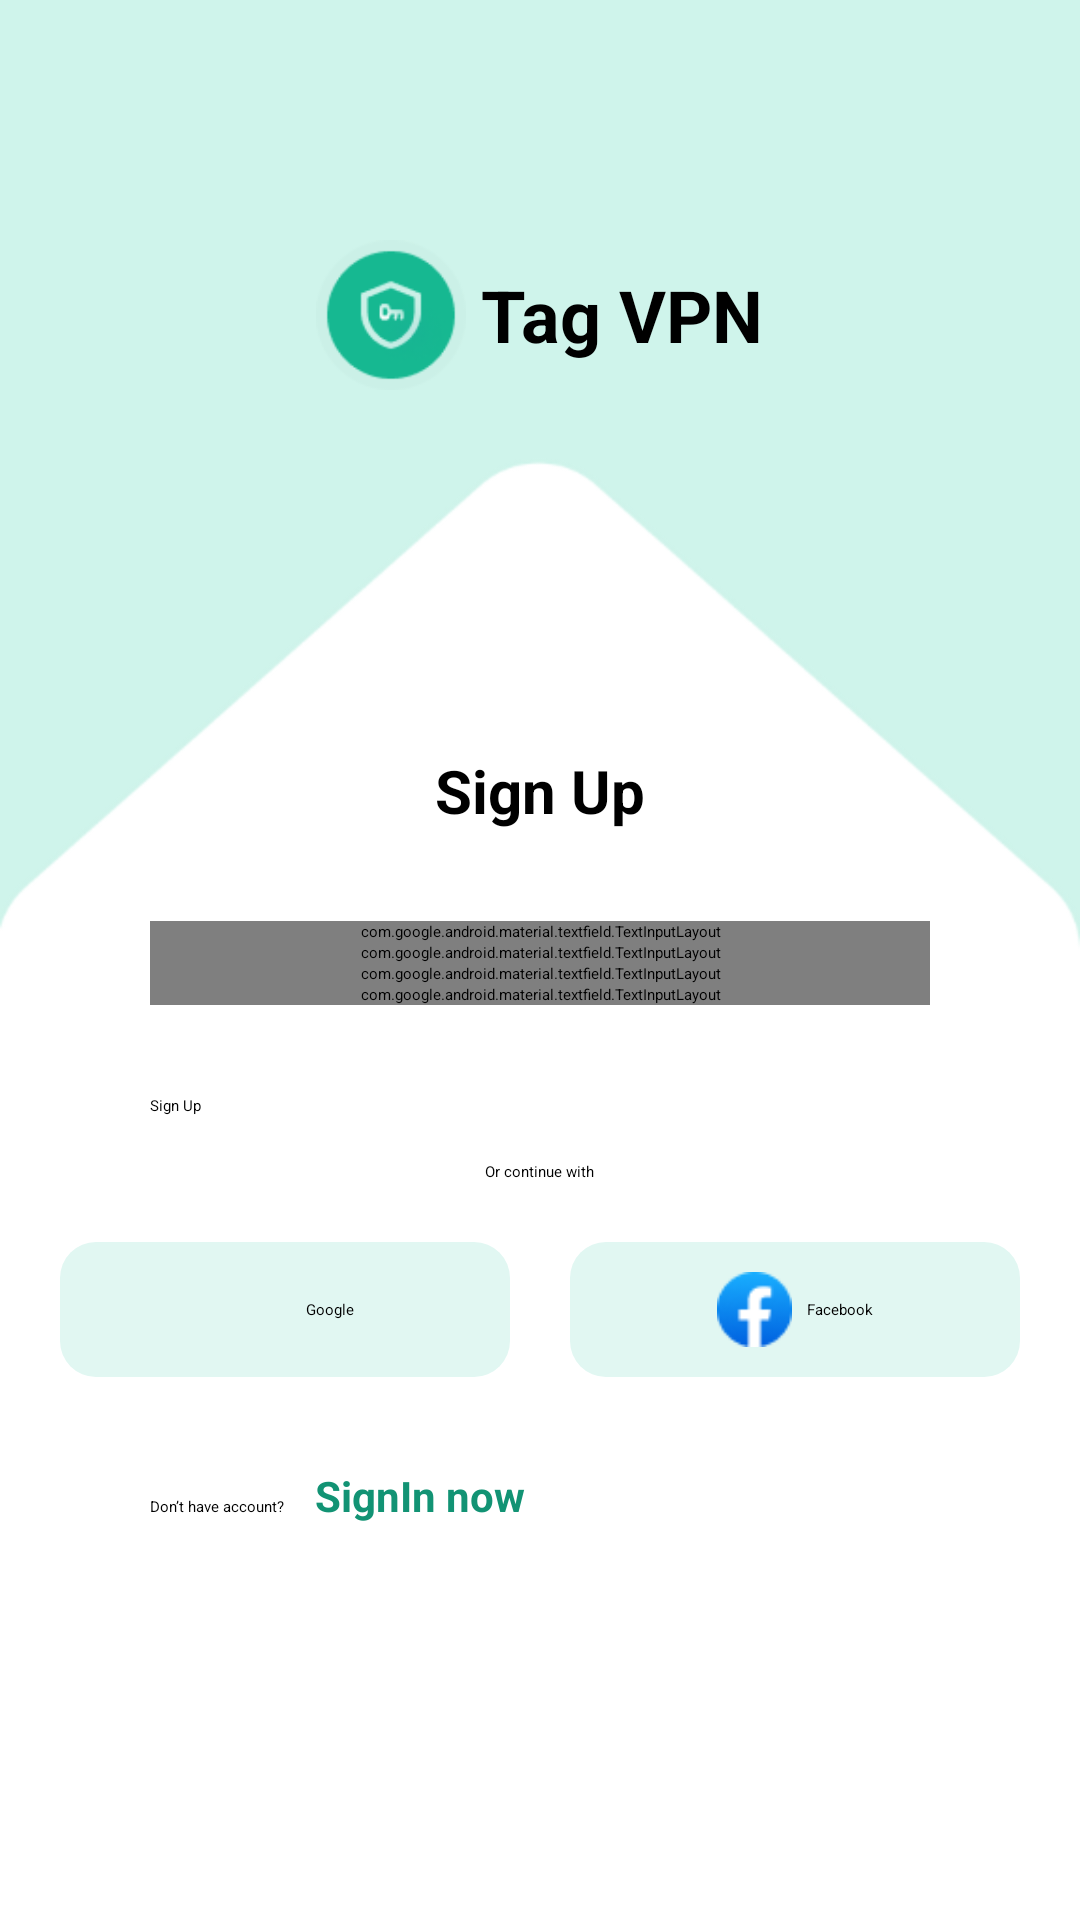

Here is an Android app screen rendered from its layout file. Give the layout XML and the strings, colors and styles it references.
<!-- AndroidManifest.xml: application theme Theme.TagVPN -->
<!-- res/layout/activity_sign_up.xml -->
<?xml version="1.0" encoding="utf-8"?>
<LinearLayout xmlns:android="http://schemas.android.com/apk/res/android"
    xmlns:app="http://schemas.android.com/apk/res-auto"
    xmlns:tools="http://schemas.android.com/tools"
    android:layout_width="match_parent"
    android:layout_height="match_parent"
    android:background="@drawable/authback"
    tools:context=".view.SignUpActivity">

    <ScrollView
        android:layout_width="match_parent"
        android:layout_height="match_parent">

        <LinearLayout
            android:orientation="vertical"

            android:layout_width="match_parent"
            android:layout_height="match_parent">


            <LinearLayout
                android:orientation="horizontal"
                android:gravity="center"
                android:layout_marginTop="80dp"
                android:layout_width="match_parent"
                android:layout_height="wrap_content">

                <ImageView
                    android:layout_width="50dp"
                    android:layout_height="50dp"
                    android:src="@drawable/logv"/>
                <TextView
                    android:layout_width="wrap_content"
                    android:layout_height="wrap_content"
                    android:text="@string/app_name"
                    android:layout_marginLeft="5dp"
                    android:layout_gravity="center"
                    android:textColor="@color/black"
                    android:textStyle="bold"
                    android:textSize="24sp"/>
            </LinearLayout>


            <TextView
                android:layout_width="wrap_content"
                android:layout_height="wrap_content"
                android:text="@string/signup"
                android:layout_marginTop="120dp"
                android:layout_gravity="center"
                android:textColor="@color/black"
                android:textStyle="bold"
                android:textSize="20sp"/>
            <com.google.android.material.textfield.TextInputLayout
                android:id="@+id/textInputLayoutn"
                style="@style/Widget.MaterialComponents.TextInputLayout.FilledBox.Dense"
                android:layout_width="match_parent"
                android:layout_height="wrap_content"
                android:layout_marginStart="50dp"
                android:layout_marginTop="30dp"
                android:layout_marginEnd="50dp"
                app:endIconMode="clear_text"

                app:helperTextTextColor="@color/purple_700"
                app:layout_constraintEnd_toEndOf="parent"
                app:layout_constraintStart_toStartOf="parent"
                app:layout_constraintTop_toBottomOf="@+id/textView4">

                <com.google.android.material.textfield.TextInputEditText
                    android:id="@+id/name_signup"
                    android:layout_width="match_parent"
                    android:layout_height="wrap_content"
                    android:hint="Name"
                    android:background="@android:color/transparent"
                    android:paddingTop="35dp"

                    android:inputType="text"
                    android:textColor="@color/black"
                    />
            </com.google.android.material.textfield.TextInputLayout>


            <com.google.android.material.textfield.TextInputLayout
                android:id="@+id/textInputLayout"
                style="@style/Widget.MaterialComponents.TextInputLayout.FilledBox.Dense"
                android:layout_width="match_parent"
                android:layout_height="wrap_content"
                android:layout_marginStart="50dp"
                android:layout_marginEnd="50dp"
                app:endIconMode="clear_text"

                app:helperTextTextColor="@color/purple_700"
                app:layout_constraintEnd_toEndOf="parent"
                app:layout_constraintStart_toStartOf="parent"
                app:layout_constraintTop_toBottomOf="@+id/textView4">

                <com.google.android.material.textfield.TextInputEditText
                    android:id="@+id/email_signup"
                    android:layout_width="match_parent"
                    android:layout_height="wrap_content"
                    android:hint="Email"
                    android:background="@android:color/transparent"
                    android:paddingTop="35dp"

                    android:inputType="textEmailAddress"
                    android:textColor="@color/black"
                    />
            </com.google.android.material.textfield.TextInputLayout>
            <com.google.android.material.textfield.TextInputLayout
                android:id="@+id/textInputLayout2"
                style="@style/Widget.MaterialComponents.TextInputLayout.FilledBox.Dense"
                android:layout_width="match_parent"
                android:layout_height="wrap_content"
                android:layout_marginStart="50dp"

                android:layout_marginEnd="50dp"
                app:passwordToggleEnabled="true"
                app:helperTextTextColor="@color/purple_700"
                app:layout_constraintEnd_toEndOf="parent"
                app:layout_constraintStart_toStartOf="parent"
                app:layout_constraintTop_toBottomOf="@+id/textView4">

                <com.google.android.material.textfield.TextInputEditText
                    android:id="@+id/password_signup"
                    android:layout_width="match_parent"
                    android:layout_height="wrap_content"
                    android:hint="Password"
                    android:paddingTop="35dp"
                    android:background="@android:color/transparent"
                    android:inputType="textPassword"
                    android:textColor="@color/black"
                    />
            </com.google.android.material.textfield.TextInputLayout>
            <com.google.android.material.textfield.TextInputLayout
                android:id="@+id/textInputLayout2r"
                style="@style/Widget.MaterialComponents.TextInputLayout.FilledBox.Dense"
                android:layout_width="match_parent"
                android:layout_height="wrap_content"
                android:layout_marginStart="50dp"

                android:layout_marginEnd="50dp"
                app:passwordToggleEnabled="true"
                app:helperTextTextColor="@color/purple_700"
                app:layout_constraintEnd_toEndOf="parent"
                app:layout_constraintStart_toStartOf="parent"
                app:layout_constraintTop_toBottomOf="@+id/textView4">

                <com.google.android.material.textfield.TextInputEditText
                    android:id="@+id/repassword_signup"
                    android:layout_width="match_parent"
                    android:layout_height="wrap_content"
                    android:hint="Re-password"
                    android:paddingTop="35dp"
                    android:background="@android:color/transparent"
                    android:inputType="textPassword"
                    android:textColor="@color/black"
                    />
            </com.google.android.material.textfield.TextInputLayout>


            <Button
                android:layout_marginStart="50dp"
                android:layout_marginTop="30dp"
                android:layout_marginEnd="50dp"
                android:background="@drawable/button_shape"
                android:layout_width="match_parent"
                android:layout_height="wrap_content"
                android:text="@string/signup"/>
            <TextView
                android:layout_marginStart="50dp"
                android:layout_marginTop="15dp"
                android:layout_marginEnd="50dp"
                android:layout_gravity="center"
                android:layout_width="wrap_content"
                android:layout_height="wrap_content"
                android:text="Or continue with"/>

            <LinearLayout
                android:layout_width="match_parent"
                android:orientation="horizontal"
                android:layout_marginTop="20dp"
                android:gravity="center"

                android:layout_height="wrap_content">

                <LinearLayout
                    android:orientation="horizontal"
                    android:layout_width="150dp"
                    android:padding="10dp"
                    android:gravity="center"
                    android:background="@drawable/button_50_round"
                    android:layout_height="wrap_content">
                    <ImageView
                        android:layout_width="25dp"
                        android:layout_height="25dp"
                        android:src="@drawable/gg"/>
                    <TextView
                        android:layout_marginLeft="5dp"
                        android:layout_width="wrap_content"
                        android:layout_height="wrap_content"
                        android:text="Google"/>

                </LinearLayout>
                <View
                    android:layout_width="20dp"
                    android:layout_height="20dp"/>
                <LinearLayout
                    android:orientation="horizontal"
                    android:layout_width="150dp"
                    android:padding="10dp"

                    android:gravity="center"
                    android:background="@drawable/button_50_round"
                    android:layout_height="wrap_content">
                    <ImageView
                        android:layout_width="25dp"
                        android:layout_height="25dp"
                        android:src="@drawable/ffb"/>
                    <TextView
                        android:layout_marginLeft="5dp"
                        android:layout_width="wrap_content"
                        android:layout_height="wrap_content"
                        android:text="Facebook"/>

                </LinearLayout>


            </LinearLayout>

            <LinearLayout
                android:orientation="horizontal"
                android:layout_marginStart="50dp"
                android:layout_marginTop="30dp"
                android:layout_marginEnd="50dp"
                android:layout_marginBottom="20dp"
                android:layout_width="match_parent"
                android:layout_height="wrap_content">
                <TextView

                    android:layout_marginEnd="10dp"
                    android:layout_width="wrap_content"
                    android:layout_height="wrap_content"
                    android:text="Don’t have account?"/>
                <TextView
                    android:textSize="14sp"
                    android:id="@+id/signinNow"
                    android:textStyle="bold"
                    android:textColor="@color/purple_500"
                    android:layout_width="wrap_content"
                    android:layout_height="wrap_content"
                    android:text="SignIn now"/>
            </LinearLayout>



        </LinearLayout>



    </ScrollView>

</LinearLayout>
<!-- resources referenced by this layout -->
<resources>
  <color name="black">#FF000000</color>
  <color name="purple_500">#129374</color>
  <color name="purple_700">#129374</color>
  <!-- drawable authback: png bitmap (drawable, 16695 bytes) -->
  <!-- drawable button_50_round (drawable) -->
  <?xml version="1.0" encoding="utf-8"?>
  <shape xmlns:android="http://schemas.android.com/apk/res/android"
      android:shape="rectangle">
      <solid android:color="@color/green50" />
      <corners android:radius="12dp"/>
  </shape>
  <!-- drawable ffb: png bitmap (drawable, 1554 bytes) -->
  <!-- drawable logv: png bitmap (drawable, 4088 bytes) -->
  <string name="app_name">Tag VPN</string>
  <string name="signup">Sign Up</string>
  <style name="Theme.TagVPN" parent="Theme.MaterialComponents.Light.NoActionBar">
          
          <item name="colorPrimary">@color/purple_500</item>
          <item name="colorPrimaryVariant">@color/purple_700</item>
          <item name="colorOnPrimary">@color/white</item>
          
          <item name="colorSecondary">@color/teal_200</item>
          <item name="colorSecondaryVariant">@color/teal_700</item>
          <item name="colorOnSecondary">@color/black</item>
          
          <item name="android:statusBarColor">?attr/colorPrimaryVariant</item>
          
          <item name="android:fontFamily">@font/poppins</item>
          <item name="drawerArrowStyle">@style/DrawerArrowStyle</item>
      </style>
  <color name="green50">#E1F7F2</color>
  <color name="white">#FFFFFFFF</color>
  <color name="teal_200">#FF03DAC5</color>
  <color name="teal_700">#FF018786</color>
  <style name="DrawerArrowStyle" parent="Widget.AppCompat.DrawerArrowToggle">
          <item name="color">@android:color/black</item>
      </style>
</resources>
